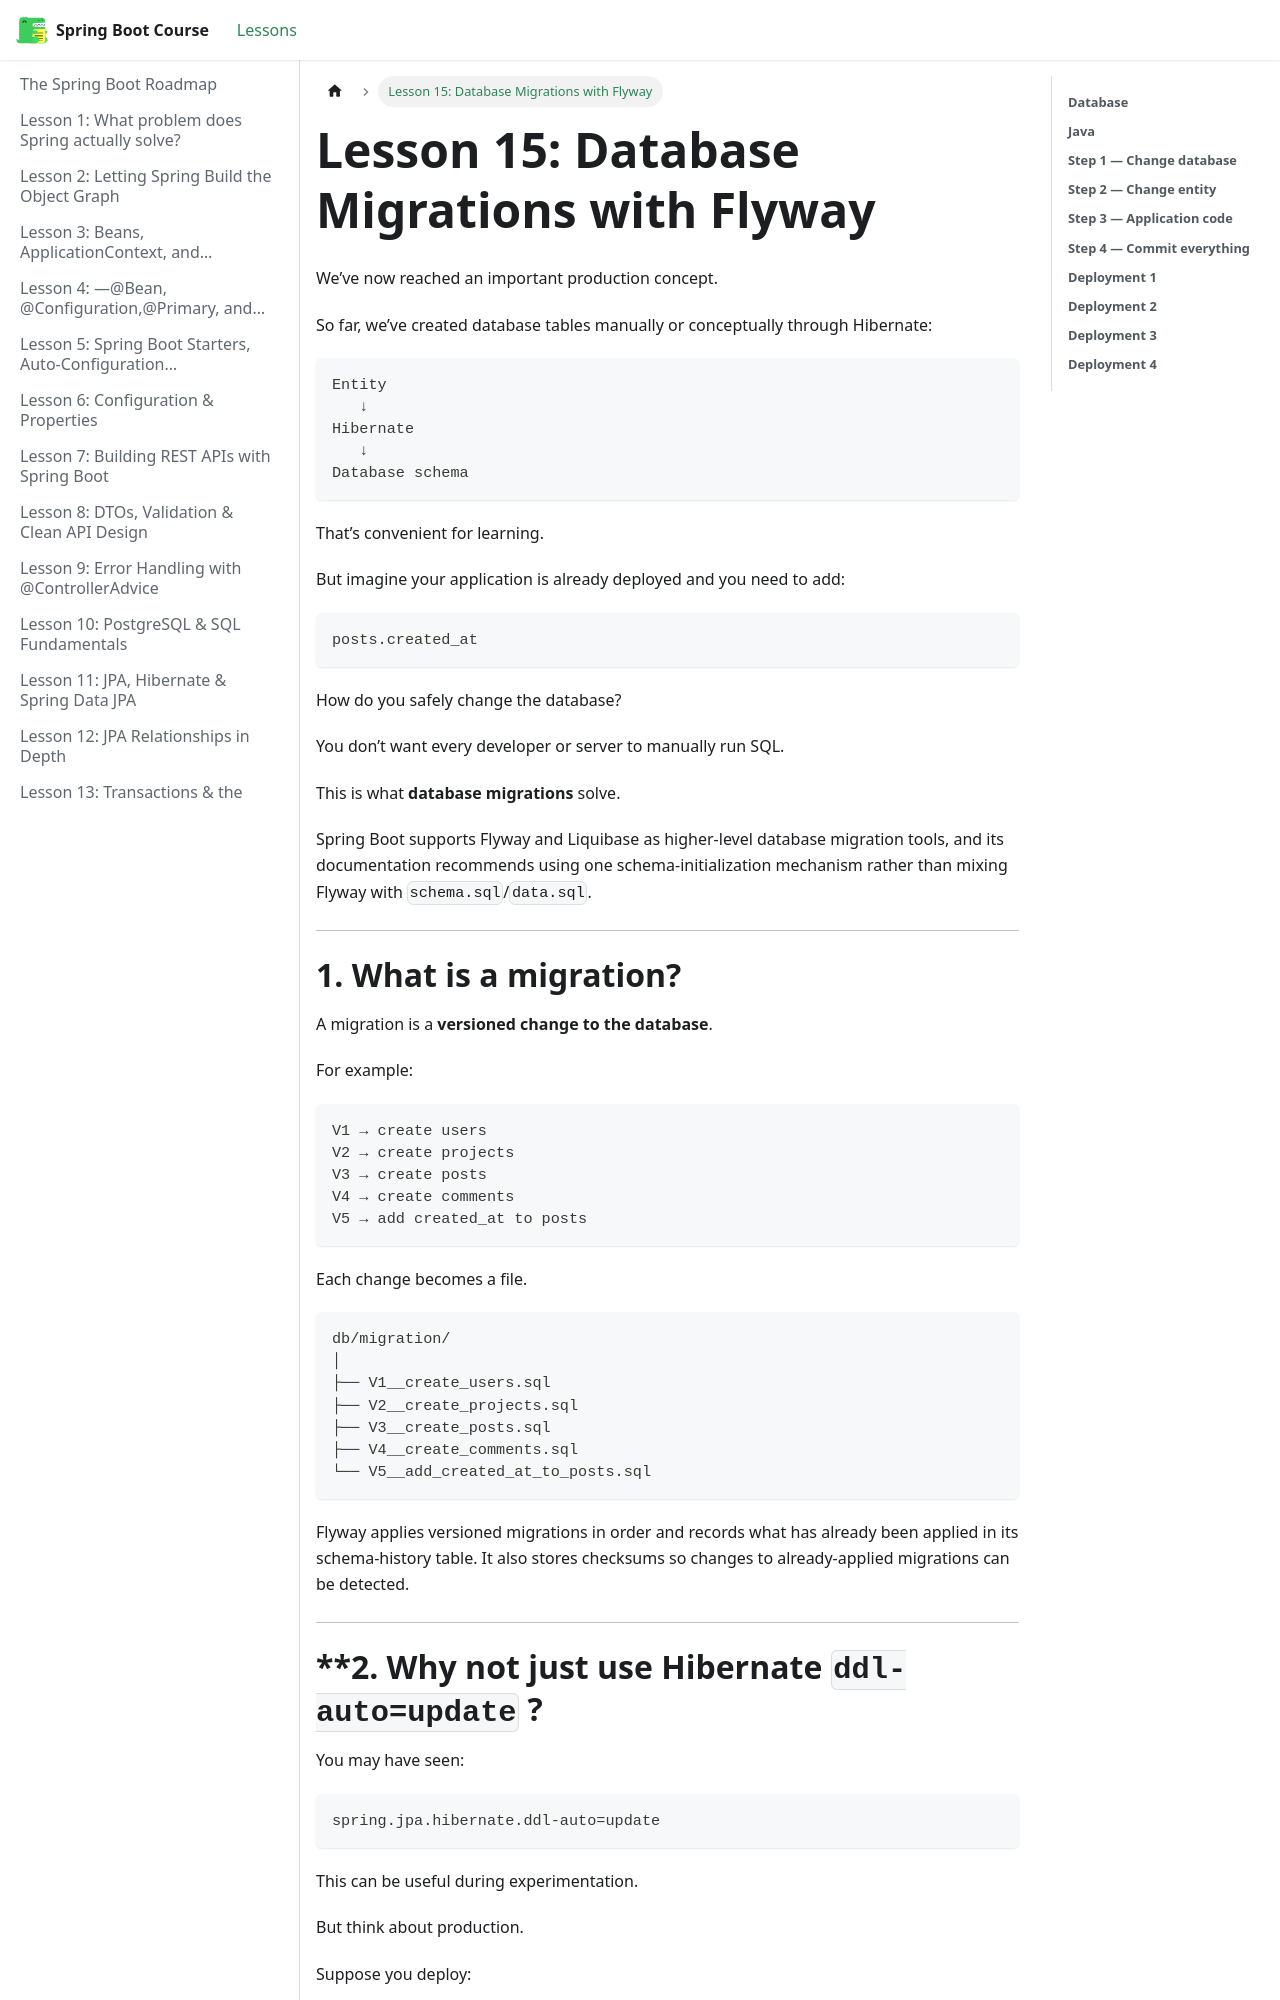

repository: BishoyHanyRaafat/spring-boot-docs · page: docs/lesson-15/index.html · generator: docusaurus

---
title: "Lesson 15: Database Migrations with Flyway"
sidebar_position: 15
---


We’ve now reached an important production concept.

So far, we’ve created database tables manually or conceptually through Hibernate:

```text
Entity
   ↓
Hibernate
   ↓
Database schema
```

That’s convenient for learning.

But imagine your application is already deployed and you need to add:

```text
posts.created_at
```

How do you safely change the database?

You don’t want every developer or server to manually run SQL.

This is what **database migrations** solve.

Spring Boot supports Flyway and Liquibase as higher-level database migration tools, and its documentation recommends using one schema-initialization mechanism rather than mixing Flyway with `schema.sql`/`data.sql`.  

---
